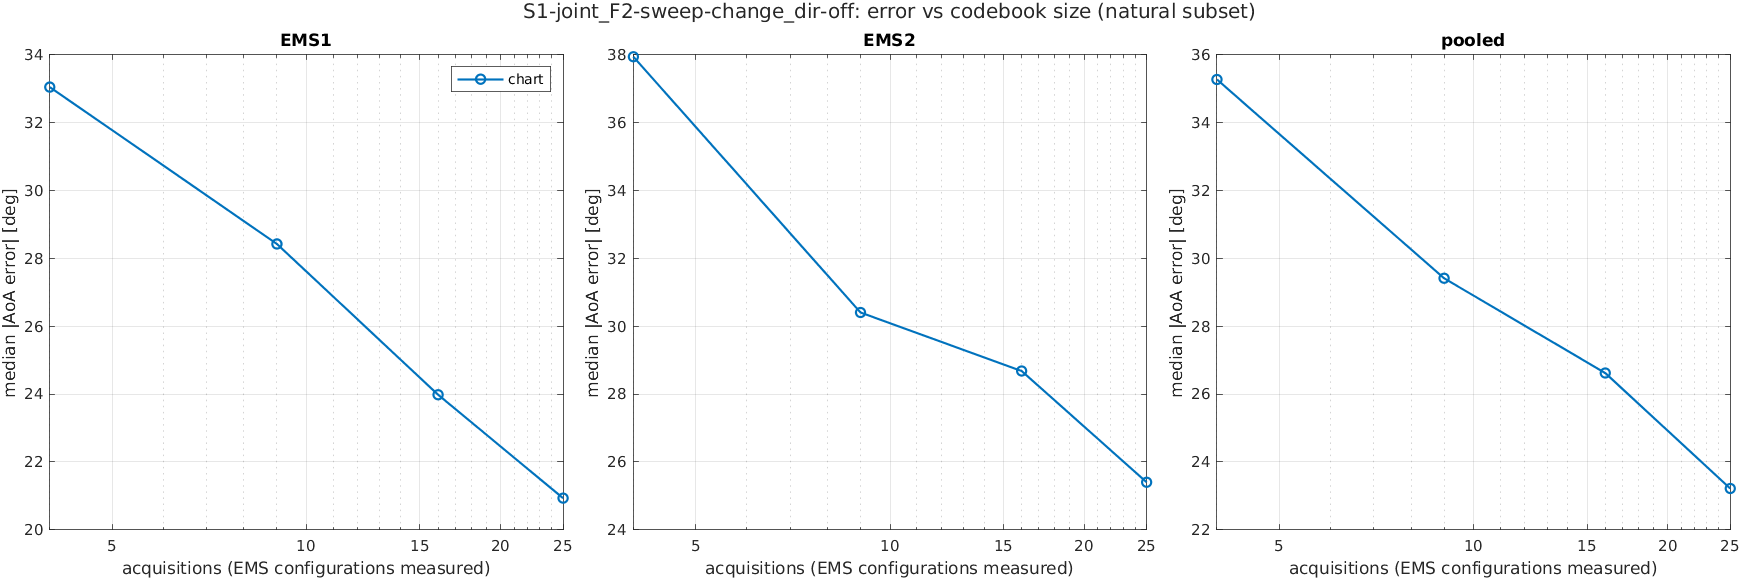

Data behind this chart, as committed beside it:
scenario, K, acquisitions, method, subset, ems, n, median_deg, mean_deg, p90_deg, rmse_deg
S1-joint_F2-sweep-change_dir-off, 2, 4, chart, common, EMS1, 1719, 33.04, 41.79, 92.2, 54.57
S1-joint_F2-sweep-change_dir-off, 2, 4, chart, common, EMS2, 1719, 37.81, 46.08, 99.22, 59.06
S1-joint_F2-sweep-change_dir-off, 2, 4, chart, common, pooled, 3438, 35.26, 43.94, 95.47, 56.86
S1-joint_F2-sweep-change_dir-off, 2, 4, chart, common, joint, 1719, 63.52, 68.89, 126.6, 80.41
S1-joint_F2-sweep-change_dir-off, 2, 4, chart, natural, EMS1, 1728, 33.05, 41.83, 92.21, 54.61
S1-joint_F2-sweep-change_dir-off, 2, 4, chart, natural, EMS2, 1728, 37.94, 46.02, 99.13, 58.98
S1-joint_F2-sweep-change_dir-off, 2, 4, chart, natural, pooled, 3456, 35.27, 43.92, 95.46, 56.83
S1-joint_F2-sweep-change_dir-off, 2, 4, chart, natural, joint, 1728, 63.44, 68.87, 126.6, 80.38
S1-joint_F2-sweep-change_dir-off, 2, 4, chart, reach, EMS1, 1237, 33.96, 43.68, 97.4, 57.46
S1-joint_F2-sweep-change_dir-off, 2, 4, chart, reach, EMS2, 1470, 39.98, 48.19, 103.6, 61.43
S1-joint_F2-sweep-change_dir-off, 2, 4, chart, reach, pooled, 2707, 37.09, 46.13, 100.8, 59.65
S1-joint_F2-sweep-change_dir-off, 2, 4, chart, reach, joint, 1003, 60.33, 67.71, 129.9, 81.14
S1-joint_F2-sweep-change_dir-off, 3, 9, chart, common, EMS1, 1719, 28.4, 36.99, 84.43, 49.78
S1-joint_F2-sweep-change_dir-off, 3, 9, chart, common, EMS2, 1719, 30.39, 39.66, 90.26, 52.84
S1-joint_F2-sweep-change_dir-off, 3, 9, chart, common, pooled, 3438, 29.41, 38.33, 87.82, 51.33
S1-joint_F2-sweep-change_dir-off, 3, 9, chart, common, joint, 1719, 51.85, 60.04, 116.4, 72.6
S1-joint_F2-sweep-change_dir-off, 3, 9, chart, natural, EMS1, 1728, 28.42, 36.96, 84.22, 49.71
S1-joint_F2-sweep-change_dir-off, 3, 9, chart, natural, EMS2, 1728, 30.4, 39.69, 90.28, 52.87
S1-joint_F2-sweep-change_dir-off, 3, 9, chart, natural, pooled, 3456, 29.41, 38.33, 87.81, 51.31
S1-joint_F2-sweep-change_dir-off, 3, 9, chart, natural, joint, 1728, 52.05, 60.03, 116.4, 72.57
S1-joint_F2-sweep-change_dir-off, 3, 9, chart, reach, EMS1, 1237, 27.22, 37.39, 88.06, 51.71
S1-joint_F2-sweep-change_dir-off, 3, 9, chart, reach, EMS2, 1470, 30.73, 41.11, 95.39, 54.92
S1-joint_F2-sweep-change_dir-off, 3, 9, chart, reach, pooled, 2707, 29.05, 39.41, 91.2, 53.48
S1-joint_F2-sweep-change_dir-off, 3, 9, chart, reach, joint, 1003, 43.94, 55.56, 114.4, 69.86
S1-joint_F2-sweep-change_dir-off, 4, 16, chart, common, EMS1, 1719, 24.05, 34.85, 80.07, 46.94
S1-joint_F2-sweep-change_dir-off, 4, 16, chart, common, EMS2, 1719, 28.67, 39.88, 91.01, 53.94
S1-joint_F2-sweep-change_dir-off, 4, 16, chart, common, pooled, 3438, 26.62, 37.37, 86.06, 50.56
S1-joint_F2-sweep-change_dir-off, 4, 16, chart, common, joint, 1719, 51.53, 59.07, 116.1, 71.5
S1-joint_F2-sweep-change_dir-off, 4, 16, chart, natural, EMS1, 1728, 23.98, 34.91, 80.25, 47.07
S1-joint_F2-sweep-change_dir-off, 4, 16, chart, natural, EMS2, 1728, 28.68, 39.92, 91.01, 53.95
S1-joint_F2-sweep-change_dir-off, 4, 16, chart, natural, pooled, 3456, 26.62, 37.42, 86.23, 50.63
S1-joint_F2-sweep-change_dir-off, 4, 16, chart, natural, joint, 1728, 51.56, 59.15, 116.5, 71.6
S1-joint_F2-sweep-change_dir-off, 4, 16, chart, reach, EMS1, 1237, 23.72, 35.69, 83.9, 48.75
S1-joint_F2-sweep-change_dir-off, 4, 16, chart, reach, EMS2, 1470, 29.28, 40.91, 97.57, 55.66
S1-joint_F2-sweep-change_dir-off, 4, 16, chart, reach, pooled, 2707, 26.83, 38.52, 89.51, 52.61
S1-joint_F2-sweep-change_dir-off, 4, 16, chart, reach, joint, 1003, 42.93, 54.42, 112.6, 68.13
S1-joint_F2-sweep-change_dir-off, 5, 25, chart, common, EMS1, 1719, 20.95, 33.12, 82.32, 46.86
S1-joint_F2-sweep-change_dir-off, 5, 25, chart, common, EMS2, 1719, 25.4, 42.1, 112.2, 60.54
S1-joint_F2-sweep-change_dir-off, 5, 25, chart, common, pooled, 3438, 23.24, 37.61, 98.01, 54.13
S1-joint_F2-sweep-change_dir-off, 5, 25, chart, common, joint, 1719, 39.72, 57.34, 143.6, 76.55
S1-joint_F2-sweep-change_dir-off, 5, 25, chart, natural, EMS1, 1728, 20.93, 33.14, 82.36, 46.89
S1-joint_F2-sweep-change_dir-off, 5, 25, chart, natural, EMS2, 1728, 25.4, 42.06, 112.2, 60.5
S1-joint_F2-sweep-change_dir-off, 5, 25, chart, natural, pooled, 3456, 23.22, 37.6, 98.06, 54.12
S1-joint_F2-sweep-change_dir-off, 5, 25, chart, natural, joint, 1728, 39.87, 57.32, 143.6, 76.54
S1-joint_F2-sweep-change_dir-off, 5, 25, chart, reach, EMS1, 1237, 16.43, 31.84, 84.92, 47.13
S1-joint_F2-sweep-change_dir-off, 5, 25, chart, reach, EMS2, 1470, 22.33, 41.5, 117.6, 61.46
S1-joint_F2-sweep-change_dir-off, 5, 25, chart, reach, pooled, 2707, 19.74, 37.08, 103.3, 55.37
S1-joint_F2-sweep-change_dir-off, 5, 25, chart, reach, joint, 1003, 27.38, 48.18, 144.6, 70.33
